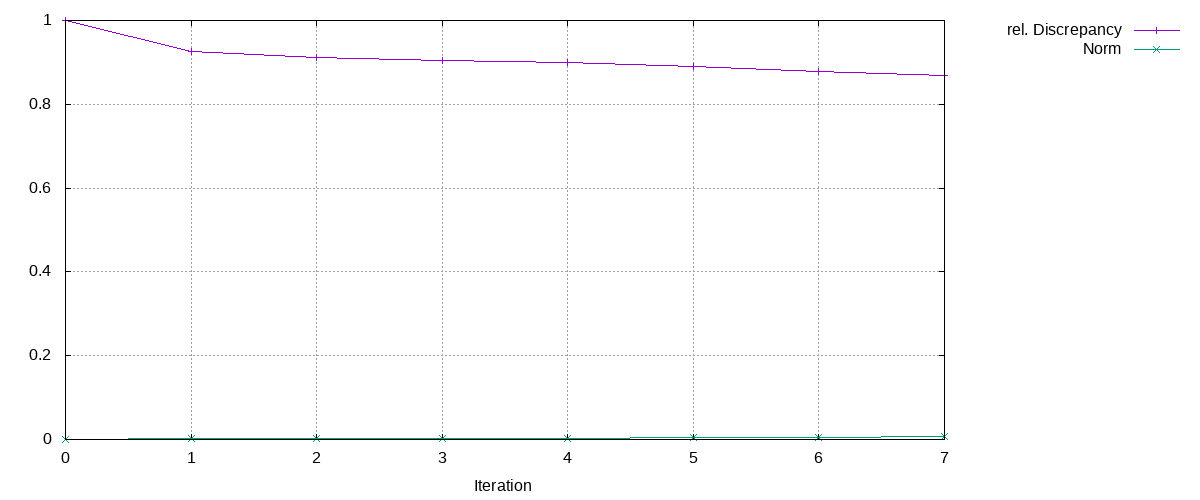

Values plotted in this chart, from the file beside it:
Iteration, rel. Discrepancy, Norm
0, 1, 0
1, 0.9252, 0.001757
2, 0.9121, 0.002272
3, 0.9056, 0.002649
4, 0.8993, 0.003185
5, 0.8902, 0.004221
6, 0.8791, 0.005799
7, 0.869, 0.007409
